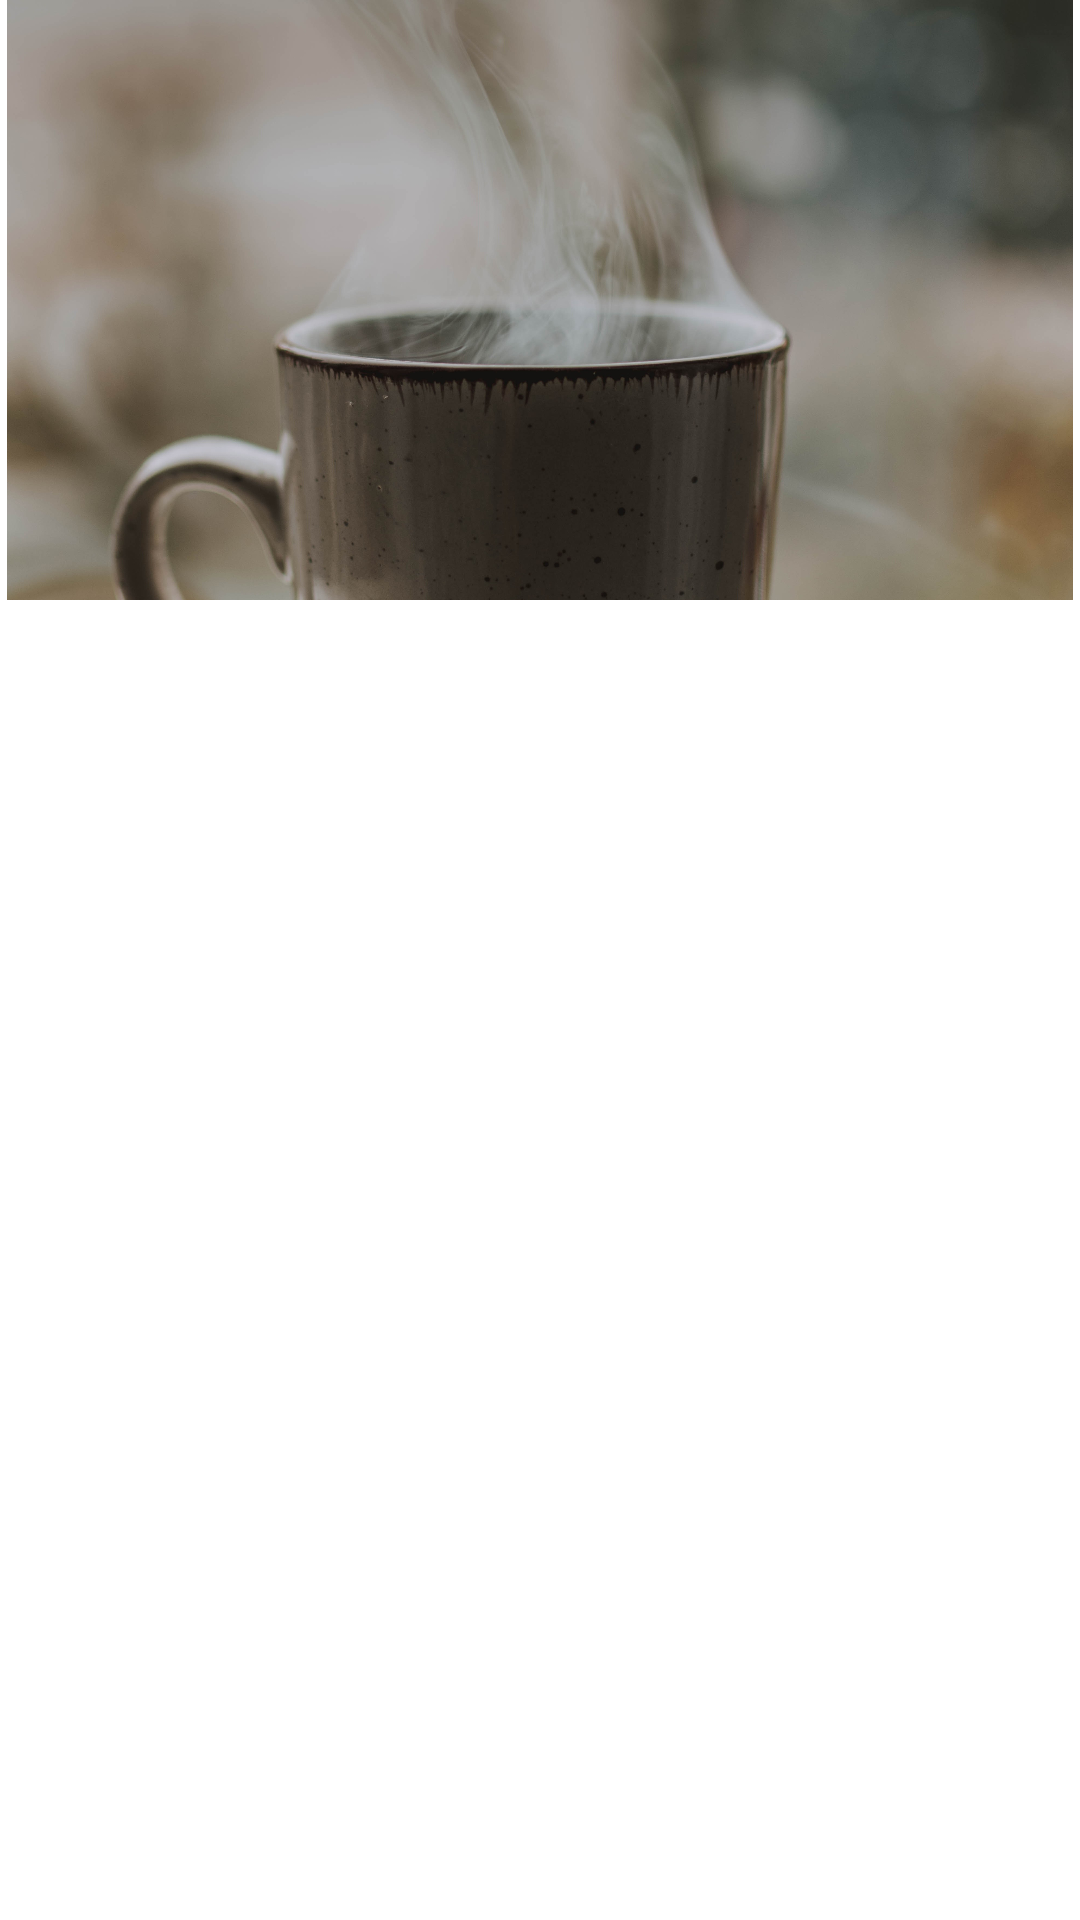

Android layout source for this screen:
<!-- AndroidManifest.xml: application theme Theme.CoffeShopApp -->
<!-- res/layout/activity_main.xml -->
<?xml version="1.0" encoding="utf-8"?>
<RelativeLayout
    xmlns:android="http://schemas.android.com/apk/res/android"
    xmlns:tools="http://schemas.android.com/tools"
    android:layout_width="match_parent"
    android:layout_height="match_parent"
    tools:context=".activities.MainActivity">


    <ImageView
        android:id="@+id/imageView"
        android:layout_width="match_parent"
        android:layout_height="200dp"
        android:layout_centerHorizontal="true"
        android:contentDescription="@string/app_logo"
        android:src="@drawable/coffemain" />

    <androidx.recyclerview.widget.RecyclerView
        android:id="@+id/menuRecyclerView"
        android:layout_width="match_parent"
        android:layout_height="252dp"
        android:layout_below="@id/imageView"
        android:layout_centerHorizontal="true"
        android:layout_marginStart="30dp"
        android:layout_marginTop="30dp"
        android:layout_marginEnd="30dp"
        android:layout_marginBottom="30dp" />
</RelativeLayout>
<!-- resources referenced by this layout -->
<resources>
  <!-- drawable coffemain: jpg bitmap (drawable-v24, 374740 bytes) -->
  <string name="app_logo">CoffeBuzz</string>
  <style name="Theme.CoffeShopApp" parent="Theme.MaterialComponents.DayNight.DarkActionBar">
          
          <item name="colorPrimary">@color/purple_500</item>
          <item name="colorPrimaryVariant">@color/purple_700</item>
          <item name="colorOnPrimary">@color/white</item>
          
          <item name="colorSecondary">@color/teal_200</item>
          <item name="colorSecondaryVariant">@color/teal_700</item>
          <item name="colorOnSecondary">@color/black</item>
          
          <item name="android:statusBarColor" tools:targetApi="l">?attr/colorPrimaryVariant</item>
          
      </style>
  <!-- not gathered from this repository: default colours our renderer supplied (Android Studio template values) -->
  <color name="purple_500">#FF6200EE</color>
  <color name="purple_700">#FF3700B3</color>
  <color name="teal_200">#FF03DAC5</color>
  <color name="teal_700">#FF018786</color>
  <color name="black">#FF000000</color>
  <color name="white">#FFFFFFFF</color>
</resources>
